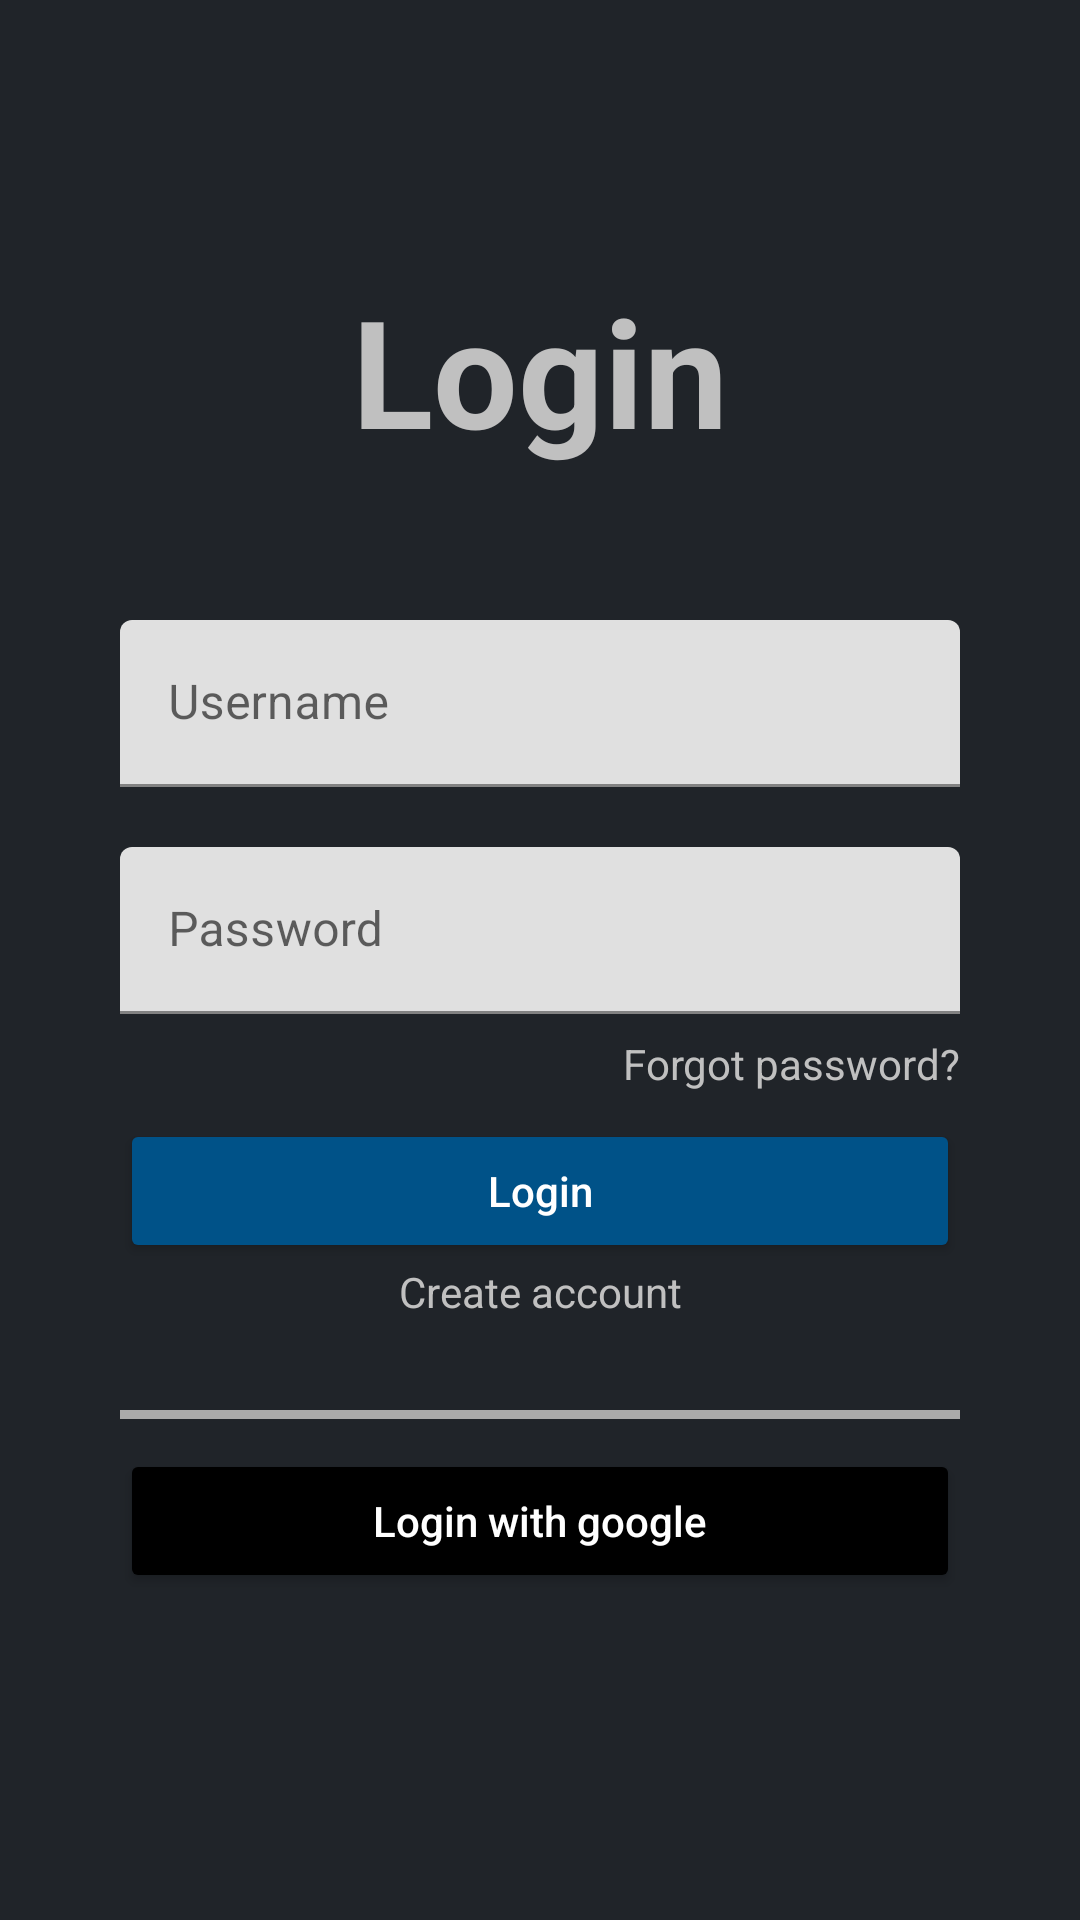

Reconstruct the res/layout file that produces this screen, plus the resources it refers to.
<!-- AndroidManifest.xml: application theme Theme.NavigationDrawerApp -->
<!-- res/layout/fragment_login.xml -->
<?xml version="1.0" encoding="utf-8"?>

<androidx.constraintlayout.widget.ConstraintLayout
    xmlns:android="http://schemas.android.com/apk/res/android"
    xmlns:tools="http://schemas.android.com/tools"
    android:layout_width="match_parent"
    android:layout_height="match_parent"
    xmlns:app="http://schemas.android.com/apk/res-auto"
    tools:context=".fragments.LoginFragment"
    android:background="@color/spacex_black">

    <TextView
        android:id="@+id/loginTextView"
        android:layout_width="wrap_content"
        android:layout_height="wrap_content"
        android:text="Login"
        android:textSize="50dp"
        android:textStyle="bold"

        android:paddingTop="90dp"

        android:textColor="@color/spacex_white"

        app:layout_constraintTop_toTopOf="parent"
        app:layout_constraintRight_toRightOf="parent"
        app:layout_constraintLeft_toLeftOf="parent"/>
    
    <com.google.android.material.textfield.TextInputLayout
        android:id="@+id/usernameEditText"
        android:layout_width="match_parent"
        android:layout_height="wrap_content"

        android:layout_marginTop="50dp"
        android:layout_marginRight="40dp"
        android:layout_marginLeft="40dp"

        android:hint="@string/username"

        app:layout_constraintTop_toBottomOf="@+id/loginTextView"
        app:layout_constraintRight_toLeftOf="parent"
        app:layout_constraintLeft_toLeftOf="parent">

        <com.google.android.material.textfield.TextInputEditText
            android:id="@+id/emailLogin"
            android:layout_width="match_parent"
            android:layout_height="wrap_content" />
    </com.google.android.material.textfield.TextInputLayout>

    <com.google.android.material.textfield.TextInputLayout
        android:id="@+id/passwordEditText"
        android:layout_width="match_parent"
        android:layout_height="wrap_content"

        android:hint="@string/password"

        android:layout_marginTop="20dp"
        android:layout_marginRight="40dp"
        android:layout_marginLeft="40dp"

        app:layout_constraintTop_toBottomOf="@+id/usernameEditText"
        app:layout_constraintRight_toLeftOf="parent"
        app:layout_constraintLeft_toLeftOf="parent">

        <com.google.android.material.textfield.TextInputEditText
            android:id="@+id/passwordLogin"
            android:inputType="textPassword"
            android:layout_width="match_parent"
            android:layout_height="wrap_content" />
    </com.google.android.material.textfield.TextInputLayout>

    <TextView
        android:id="@+id/forgotPassword"
        android:layout_width="wrap_content"
        android:layout_height="wrap_content"
        android:text="@string/forgot_password"

        android:layout_marginRight="40dp"
        android:layout_marginTop="7dp"

        android:textColor="@color/spacex_white"

        app:layout_constraintEnd_toEndOf="parent"
        app:layout_constraintTop_toBottomOf="@+id/passwordEditText"/>

    <Button
        android:id="@+id/loginButton"
        android:layout_width="0dp"
        android:layout_height="wrap_content"

        android:hint="Login"

        android:backgroundTint="@color/spacex_blue"
        android:textColorHint="@color/white"

        android:layout_marginTop="35dp"
        android:layout_marginRight="40dp"
        android:layout_marginLeft="40dp"

        app:layout_constraintTop_toBottomOf="@+id/passwordEditText"
        app:layout_constraintRight_toRightOf="parent"
        app:layout_constraintLeft_toLeftOf="parent"/>

    <TextView
        android:id="@+id/create_account_button"
        android:layout_width="wrap_content"
        android:layout_height="wrap_content"
        android:text="Create account"

        android:textColor="@color/spacex_white"

        app:layout_constraintEnd_toEndOf="parent"
        app:layout_constraintStart_toStartOf="parent"

        app:layout_constraintTop_toBottomOf="@+id/loginButton"/>

    <View
        android:id="@+id/separation"
        android:layout_width="match_parent"
        android:layout_height="3dp"
        android:background="@android:color/darker_gray"

        android:layout_marginTop="30dp"
        android:layout_marginRight="40dp"
        android:layout_marginLeft="40dp"

        android:textColor="@color/spacex_white"

        app:layout_constraintTop_toBottomOf="@+id/create_account_button"
        app:layout_constraintRight_toLeftOf="parent"
        app:layout_constraintLeft_toLeftOf="parent"/>

    <Button
        android:layout_width="0dp"
        android:layout_height="wrap_content"

        android:hint="@string/login_with_google"

        android:backgroundTint="@color/black"
        android:textColorHint="@color/white"

        android:layout_marginTop="10dp"
        android:layout_marginRight="40dp"
        android:layout_marginLeft="40dp"

        app:layout_constraintTop_toBottomOf="@+id/separation"
        app:layout_constraintRight_toRightOf="parent"
        app:layout_constraintLeft_toLeftOf="parent"/>


</androidx.constraintlayout.widget.ConstraintLayout>
<!-- resources referenced by this layout -->
<resources>
  <color name="black">#FF000000</color>
  <color name="spacex_black">#202429</color>
  <color name="spacex_blue">#005288</color>
  <color name="spacex_white">#C0C0C0</color>
  <color name="white">#FFFFFFFF</color>
  <string name="forgot_password">Forgot password?</string>
  <string name="login_with_google">Login with google</string>
  <string name="password">Password</string>
  <string name="username">Username</string>
  <style name="Theme.NavigationDrawerApp" parent="Theme.MaterialComponents.DayNight.DarkActionBar">
          
  
          <item name="android:itemBackground">@color/spacex_blue</item>
  
          <item name="colorPrimary">@color/spacex_black</item>
          <item name="colorPrimaryVariant">@color/spacex_black</item>
          <item name="colorOnPrimary">@color/white</item>
          
          <item name="colorSecondary">@color/spacex_blue</item>
          <item name="colorSecondaryVariant">@color/spacex_blue</item>
          <item name="colorOnSecondary">@color/black</item>
          
          <item name="android:statusBarColor">?attr/colorPrimaryVariant</item>
          
      </style>
</resources>
